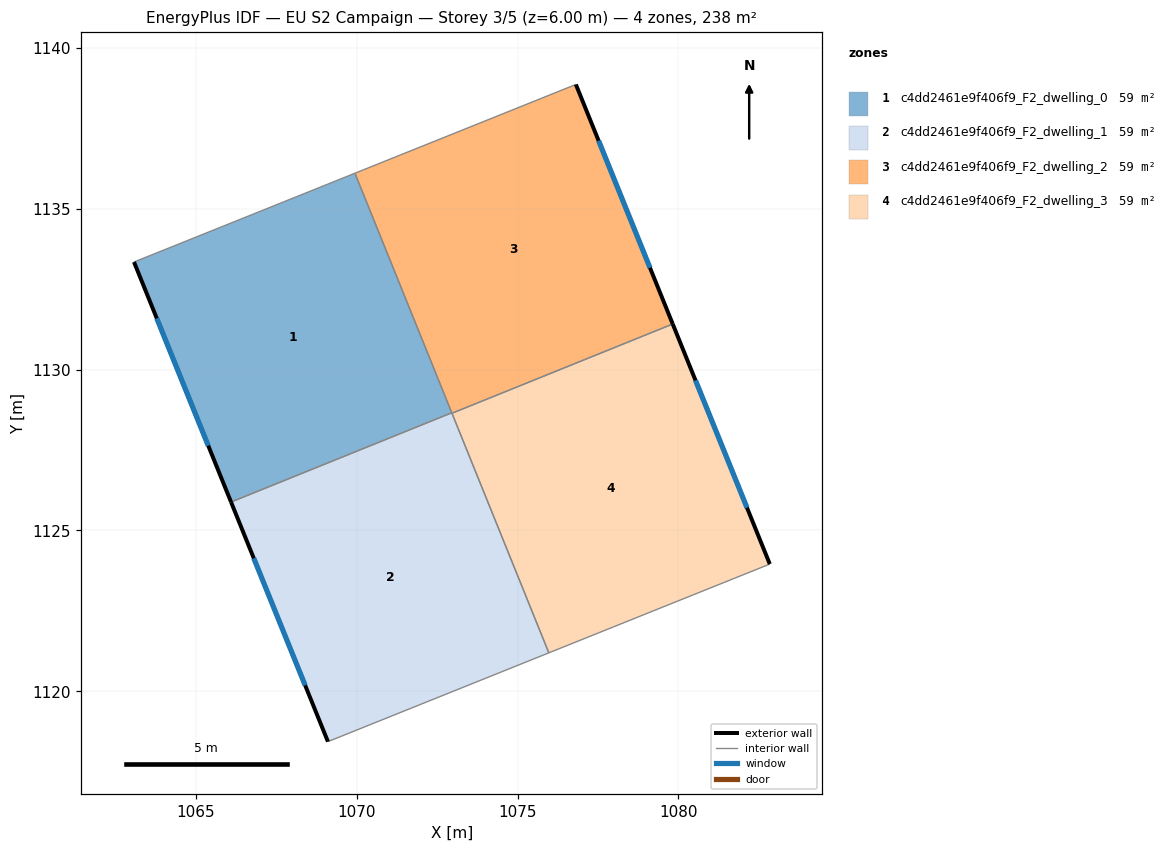
=== STOREY PLAN SPEC (per zone: floor XY polygon, exterior-wall plan segments, windows/doors) ===
zone 1: c4dd2461e9f406f9_F2_dwelling_0  (59.5 m²)
  floor: (1069.95, 1136.10) (1072.96, 1128.66) (1066.10, 1125.88) (1063.08, 1133.34)
  exterior wall: (1063.08, 1133.34) – (1066.10, 1125.88)  [8.0 m]
    window: (1063.79, 1131.59) – (1065.39, 1127.63)  [6.8 m²]
  interior walls: 3
zone 2: c4dd2461e9f406f9_F2_dwelling_1  (59.5 m²)
  floor: (1072.96, 1128.66) (1075.97, 1121.20) (1069.11, 1118.44) (1066.10, 1125.88)
  exterior wall: (1066.10, 1125.88) – (1069.11, 1118.44)  [8.0 m]
    window: (1066.80, 1124.13) – (1068.40, 1120.18)  [6.8 m²]
  interior walls: 4
zone 3: c4dd2461e9f406f9_F2_dwelling_2  (59.5 m²)
  floor: (1076.81, 1138.86) (1079.82, 1131.42) (1072.96, 1128.64) (1069.95, 1136.10)
  exterior wall: (1079.82, 1131.42) – (1076.81, 1138.86)  [8.0 m]
    window: (1079.12, 1133.16) – (1077.52, 1137.11)  [6.8 m²]
  interior walls: 4
zone 4: c4dd2461e9f406f9_F2_dwelling_3  (59.5 m²)
  floor: (1079.82, 1131.42) (1082.84, 1123.95) (1075.97, 1121.20) (1072.96, 1128.64)
  exterior wall: (1082.84, 1123.95) – (1079.82, 1131.42)  [8.0 m]
    window: (1082.13, 1125.71) – (1080.53, 1129.66)  [6.8 m²]
  interior walls: 3

=== DERIVED (storey summary) ===
Building: EU S2 Campaign
Storey: 3 of 5  (floor level z = 6.00 m)
Storey gross floor area: 238.0 m²
Zones on this storey: 4
  - c4dd2461e9f406f9_F2_dwelling_0: floor 59.5 m²; exterior wall 8.0 m (24.1 m²); 1 window(s) 6.8 m²; WWR 28.1%
  - c4dd2461e9f406f9_F2_dwelling_1: floor 59.5 m²; exterior wall 8.0 m (24.1 m²); 1 window(s) 6.8 m²; WWR 28.1%
  - c4dd2461e9f406f9_F2_dwelling_2: floor 59.5 m²; exterior wall 8.0 m (24.1 m²); 1 window(s) 6.8 m²; WWR 28.1%
  - c4dd2461e9f406f9_F2_dwelling_3: floor 59.5 m²; exterior wall 8.0 m (24.1 m²); 1 window(s) 6.8 m²; WWR 28.1%
Zone adjacency (shared interzone walls):
  - c4dd2461e9f406f9_F2_dwelling_0 ↔ c4dd2461e9f406f9_F2_dwelling_1
  - c4dd2461e9f406f9_F2_dwelling_0 ↔ c4dd2461e9f406f9_F2_dwelling_2
  - c4dd2461e9f406f9_F2_dwelling_1 ↔ c4dd2461e9f406f9_F2_dwelling_2
  - c4dd2461e9f406f9_F2_dwelling_1 ↔ c4dd2461e9f406f9_F2_dwelling_3
  - c4dd2461e9f406f9_F2_dwelling_2 ↔ c4dd2461e9f406f9_F2_dwelling_3